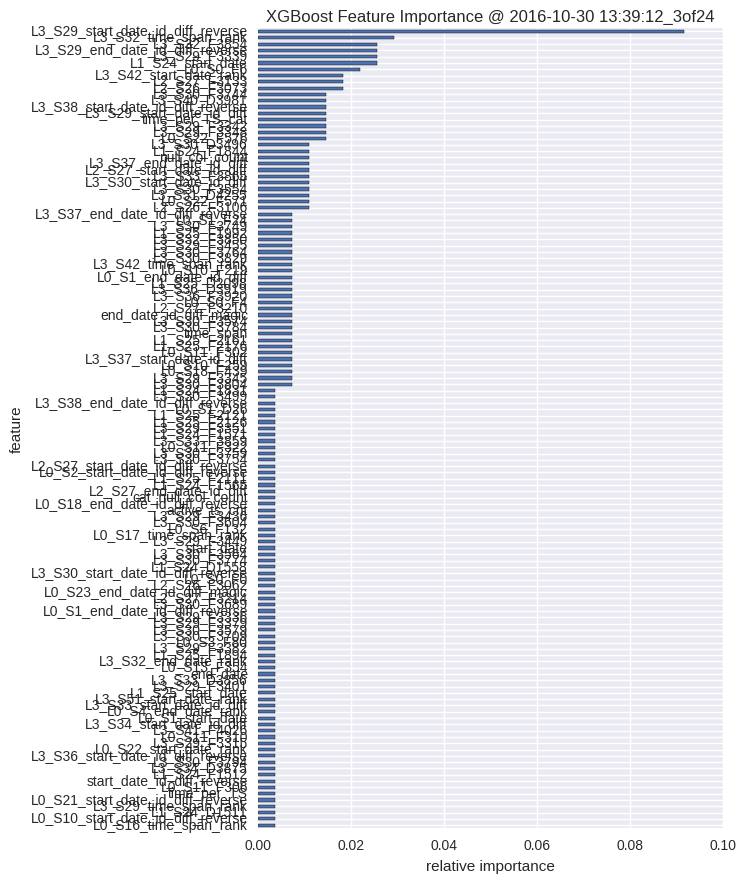

Source data for this figure (header and first rows):
, feature, fscore
0, L0_S16_time_span_rank, 0.003663
1, L0_S10_start_date_id_diff_reverse, 0.003663
2, L1_S24_D1511, 0.003663
3, L3_S29_time_span_rank, 0.003663
4, L0_S21_start_date_id_diff_reverse, 0.003663
5, time_per_TS, 0.003663
6, L0_S11_F306, 0.003663
7, start_date_id_diff_reverse, 0.003663
8, L1_S24_F1512, 0.003663
9, L3_S34_D3875, 0.003663
10, L3_S30_F3794, 0.003663
11, L3_S36_start_date_id_diff_reverse, 0.003663
12, L0_S22_start_date_rank, 0.003663
13, L3_S29_F3315, 0.003663
14, L0_S11_F310, 0.003663
15, L3_S41_F4026, 0.003663
16, L3_S34_start_date_id_diff, 0.003663
17, L0_S1_start_date, 0.003663
18, L0_S4_end_date_rank, 0.003663
19, L3_S33_start_date_id_diff, 0.003663
20, L3_S51_start_date_rank, 0.003663
21, L1_S25_start_date, 0.003663
22, L3_S29_F3401, 0.003663
23, L3_S33_D3856, 0.003663
24, end_date, 0.003663
25, L0_S13_F354, 0.003663
26, L3_S32_end_date_rank, 0.003663
27, L1_S25_F1894, 0.003663
28, L3_S29_F3382, 0.003663
29, L0_S3_F80, 0.003663
30, L3_S30_F3709, 0.003663
31, L3_S30_F3579, 0.003663
32, L3_S29_F3379, 0.003663
33, L3_S29_F3336, 0.003663
34, L0_S1_end_date_id_diff_reverse, 0.003663
35, L3_S30_F3689, 0.003663
36, L2_S27_F3214, 0.003663
37, L0_S23_end_date_id_diff_magic, 0.003663
38, L2_S26_F3062, 0.003663
39, L0_S0_F0, 0.003663
40, L3_S30_start_date_id_diff_reverse, 0.003663
41, L1_S24_D1558, 0.003663
42, L3_S30_F3774, 0.003663
43, L3_S30_F3564, 0.003663
44, start_date, 0.003663
45, L3_S29_F3449, 0.003663
46, L0_S17_time_span_rank, 0.003663
47, L0_S6_F132, 0.003663
48, L3_S30_F3604, 0.003663
49, L3_S29_F3436, 0.003663
50, active_ts_cnt, 0.003663
51, L0_S18_end_date_id_diff_reverse, 0.003663
52, cat_null_col_count, 0.003663
53, L2_S27_end_date_id_diff, 0.003663
54, L1_S24_F1565, 0.003663
55, L1_S25_F2111, 0.003663
56, L0_S2_start_date_id_diff_reverse, 0.003663
57, L2_S27_start_date_id_diff_reverse, 0.003663
58, L3_S30_F3754, 0.003663
59, L3_S30_F3759, 0.003663
... 67 more rows
